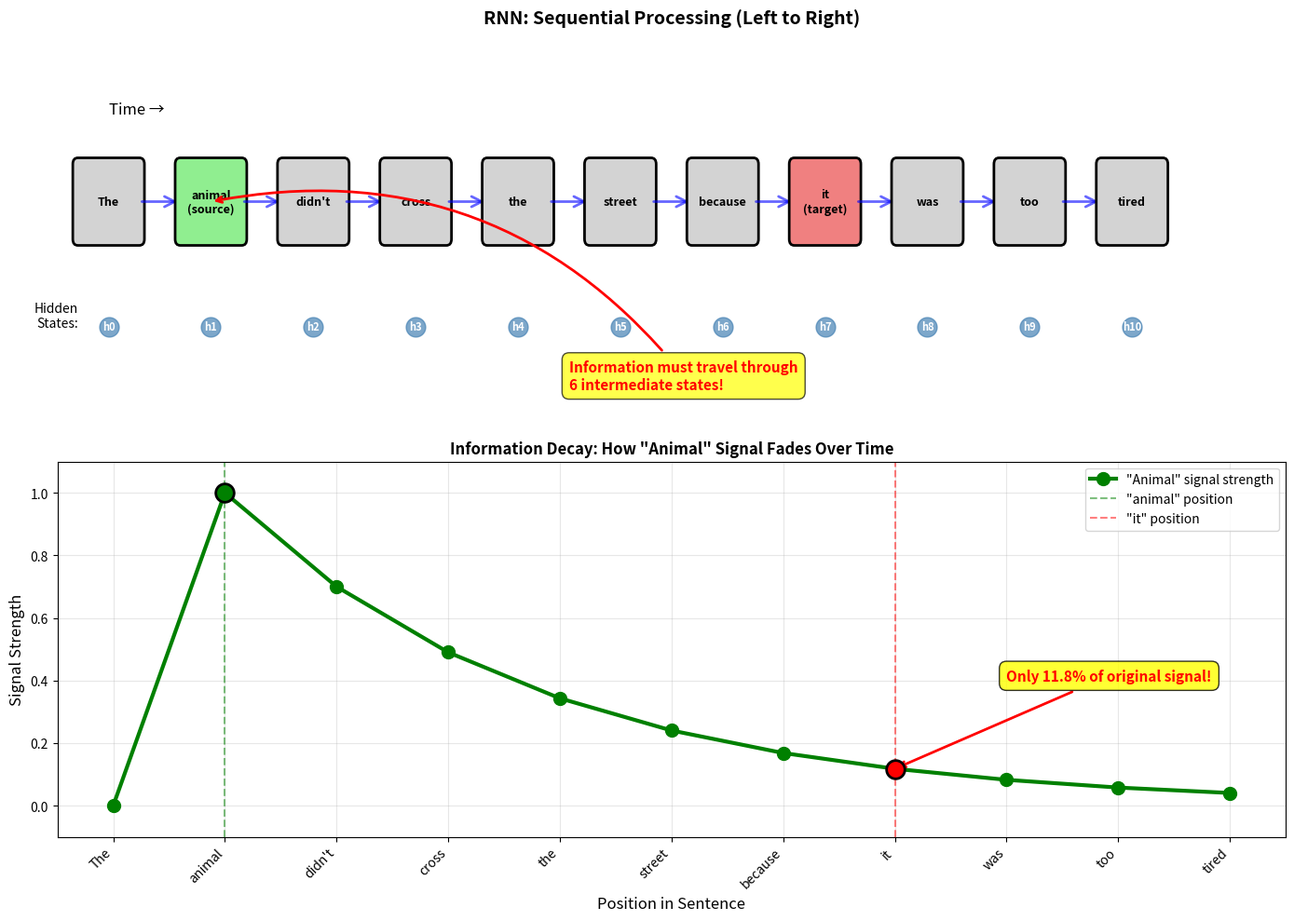
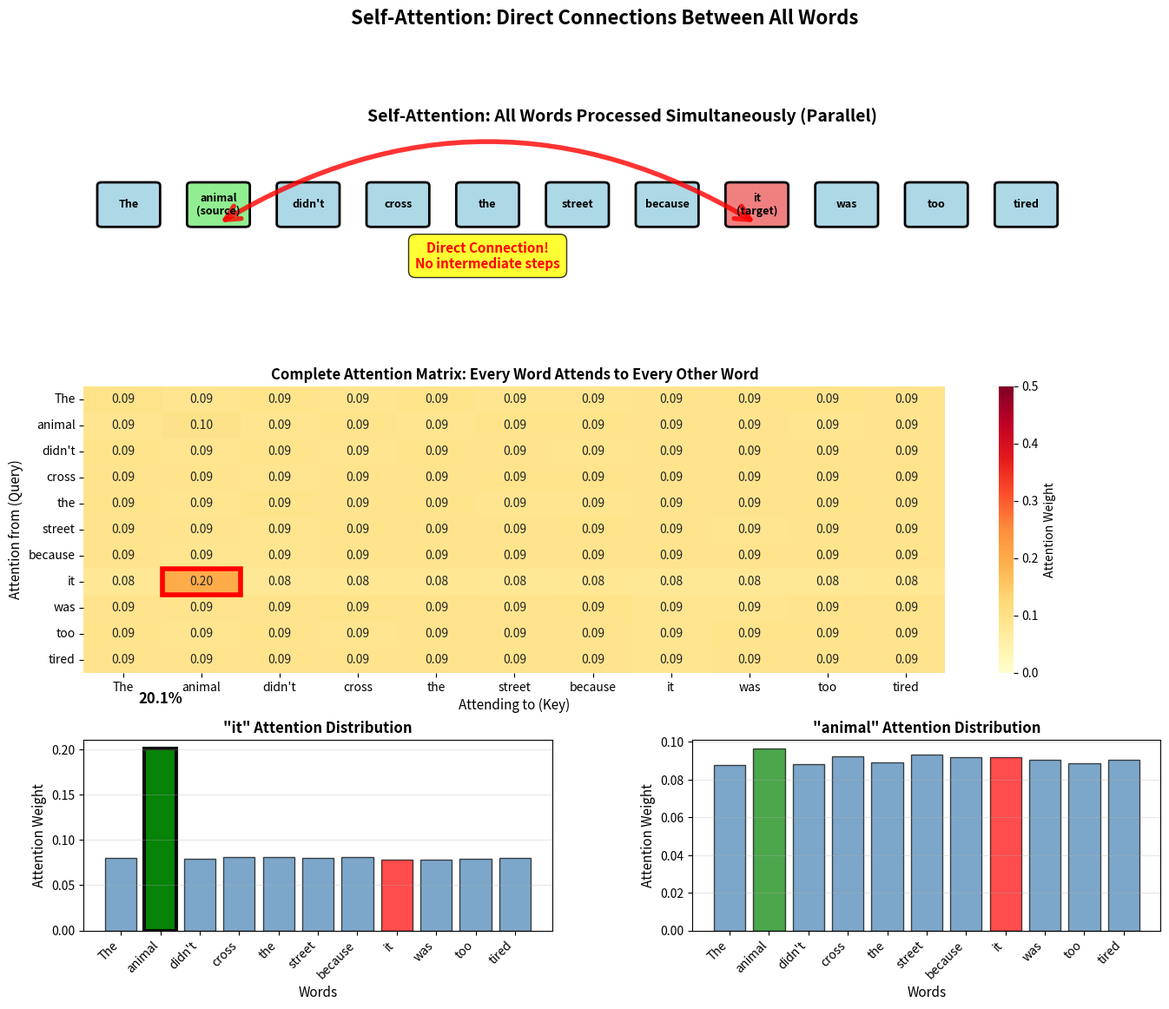
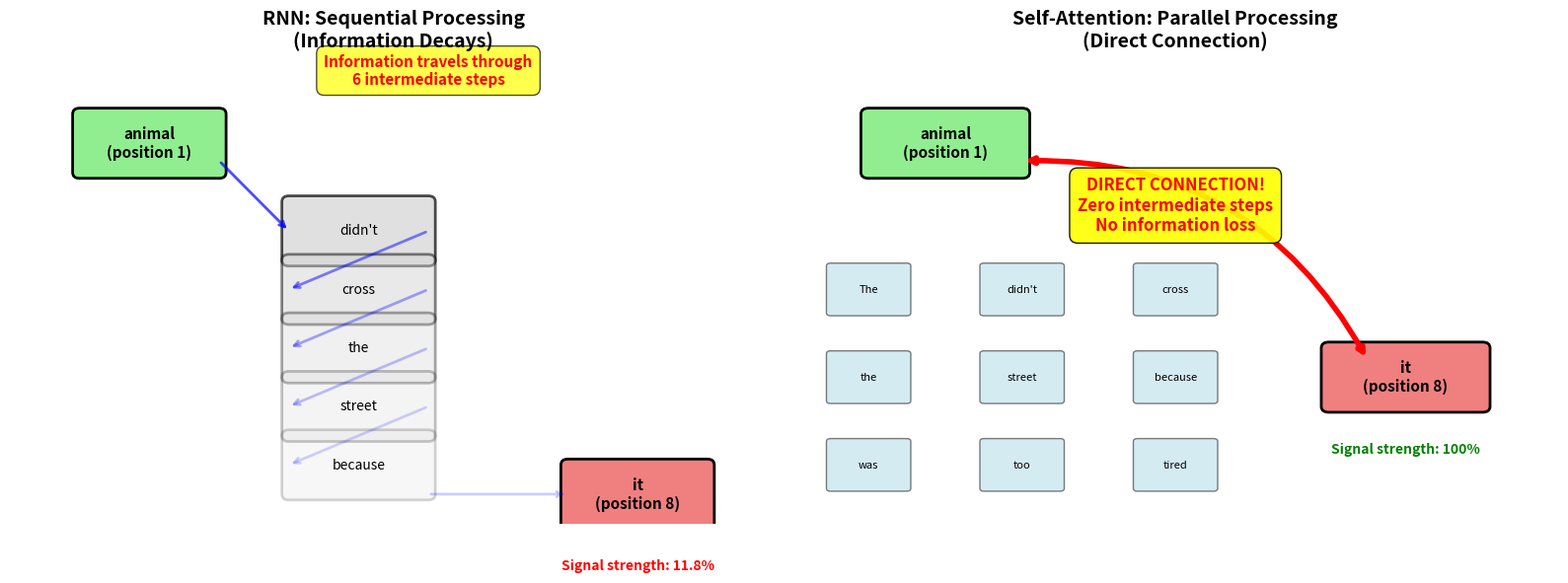

Here is the Python script that generated these plots, in order:
# Databricks notebook source
# DBTITLE 1,Introduction
# MAGIC %md
# MAGIC # RNN vs Self-Attention: Solving the Long-Term Dependency Problem
# MAGIC
# MAGIC ## The Challenge
# MAGIC
# MAGIC Consider this sentence:
# MAGIC
# MAGIC **"The animal didn't cross the street because it was too tired."**
# MAGIC
# MAGIC ### The Question: What does "it" refer to?
# MAGIC
# MAGIC Humans immediately know **"it" = "animal"**. But how do neural networks figure this out?
# MAGIC
# MAGIC - The word **"animal"** appears at position 1
# MAGIC - The word **"it"** appears at position 8
# MAGIC - **7 words** separate them!
# MAGIC
# MAGIC This is the **Long-Term Dependency Problem**: Can the model remember information from many steps ago?
# MAGIC
# MAGIC ---
# MAGIC
# MAGIC ## Two Approaches:
# MAGIC
# MAGIC ### 1. **RNN (Recurrent Neural Networks)** - Sequential Processing
# MAGIC - Reads words one-by-one, left to right
# MAGIC - Maintains a "hidden state" that carries information forward
# MAGIC - **Problem**: Information from "animal" must survive 7 steps to reach "it"
# MAGIC - Information gets **diluted, lost, or overwritten** along the way
# MAGIC
# MAGIC ### 2. **Self-Attention (Transformers)** - Parallel Processing
# MAGIC - Processes ALL words simultaneously
# MAGIC - Every word can directly "look at" every other word
# MAGIC - **Solution**: "it" can directly attend to "animal" regardless of distance
# MAGIC - No information loss due to sequential processing
# MAGIC
# MAGIC ---
# MAGIC
# MAGIC ## In This Notebook:
# MAGIC
# MAGIC We'll **visualize both approaches** and show:
# MAGIC 1. How RNNs process the sentence sequentially (with information decay)
# MAGIC 2. How self-attention processes all words in parallel
# MAGIC 3. Attention scores showing "it" attending directly to "animal"
# MAGIC 4. Why transformers revolutionized NLP

# COMMAND ----------

# DBTITLE 1,Setup
import numpy as np
import matplotlib.pyplot as plt
import seaborn as sns
import matplotlib.patches as mpatches
from matplotlib.patches import FancyBboxPatch, FancyArrowPatch

np.random.seed(42)

print("✓ Libraries imported")

# COMMAND ----------

# DBTITLE 1,The Sentence
# MAGIC %md
# MAGIC ## Our Example Sentence
# MAGIC
# MAGIC Let's tokenize and analyze this sentence:
# MAGIC
# MAGIC **"The animal didn't cross the street because it was too tired"**

# COMMAND ----------

# DBTITLE 1,Tokenize Sentence
# Our example sentence
sentence = "The animal didn't cross the street because it was too tired"
tokens = sentence.split()

print(f"Sentence: {sentence}")
print(f"\nTokens ({len(tokens)} words):")
for i, token in enumerate(tokens):
    marker = "  ← KEY WORD" if token in ["animal", "it"] else ""
    print(f"  Position {i}: {token:10s}{marker}")

print(f"\n💡 Key observation:")
print(f"   'animal' is at position 1")
print(f"   'it' is at position 8")
print(f"   Distance: 7 words apart!")

# COMMAND ----------

# DBTITLE 1,RNN Approach
# MAGIC %md
# MAGIC ## Approach 1: RNN (Sequential Processing)
# MAGIC
# MAGIC ### How RNNs Work:
# MAGIC
# MAGIC ```
# MAGIC Step 1: Read "The"     → Hidden state h1
# MAGIC Step 2: Read "animal"  → Hidden state h2 (contains info about "The" and "animal")
# MAGIC Step 3: Read "didn't"  → Hidden state h3 (contains info from h2)
# MAGIC Step 4: Read "cross"   → Hidden state h4
# MAGIC Step 5: Read "the"     → Hidden state h5
# MAGIC Step 6: Read "street"  → Hidden state h6
# MAGIC Step 7: Read "because" → Hidden state h7
# MAGIC Step 8: Read "it"      → Hidden state h8 (should remember "animal" from h2!)
# MAGIC ...
# MAGIC ```
# MAGIC
# MAGIC ### The Problem:
# MAGIC
# MAGIC By step 8, the information about **"animal"** from step 2 has:
# MAGIC - Been **passed through 6 intermediate states**
# MAGIC - Been **mixed with** information from 6 other words
# MAGIC - Potentially been **diluted or forgotten**
# MAGIC
# MAGIC This is called **vanishing gradient** or **information decay**.
# MAGIC
# MAGIC ### Visualization:
# MAGIC
# MAGIC Let's simulate how RNN hidden states lose information over time.

# COMMAND ----------

# DBTITLE 1,Simulate RNN Hidden States
def simulate_rnn_processing(tokens, decay_rate=0.7):
    """
    Simulate RNN processing with information decay
    
    Args:
        tokens: List of words
        decay_rate: How much previous info is retained (0-1)
    
    Returns:
        hidden_states: Simulated hidden state vectors
        animal_signal: How much 'animal' info remains at each step
    """
    num_tokens = len(tokens)
    hidden_dim = 10
    
    # Initialize
    hidden_states = []
    current_hidden = np.zeros(hidden_dim)
    
    # Track 'animal' signal strength
    animal_signal = []
    
    for i, token in enumerate(tokens):
        # Simulate word embedding
        word_embedding = np.random.randn(hidden_dim) * 0.5
        
        # RNN update: combine previous state with new word
        # This simulates: h_t = tanh(W * [h_{t-1}, x_t])
        current_hidden = decay_rate * current_hidden + (1 - decay_rate) * word_embedding
        
        hidden_states.append(current_hidden.copy())
        
        # Track 'animal' signal
        if token == "animal":
            signal_strength = 1.0  # Start tracking from here
        elif i > tokens.index("animal"):
            # After 'animal', signal decays
            steps_after = i - tokens.index("animal")
            signal_strength = decay_rate ** steps_after
        else:
            signal_strength = 0.0
        
        animal_signal.append(signal_strength)
    
    return np.array(hidden_states), np.array(animal_signal)

# Simulate RNN
hidden_states_rnn, animal_signal_strength = simulate_rnn_processing(tokens, decay_rate=0.7)

print(f"RNN Processing Simulation:")
print(f"  Hidden state dimension: {hidden_states_rnn.shape[1]}")
print(f"  Number of time steps: {hidden_states_rnn.shape[0]}")
print(f"\n'Animal' signal strength at each position:")
for i, (token, strength) in enumerate(zip(tokens, animal_signal_strength)):
    bar = "█" * int(strength * 20)
    print(f"  {i:2d}. {token:10s}: {bar} {strength:.3f}")

print(f"\n⚠️  Notice: By the time we reach 'it' (position 8),")
print(f"    the 'animal' signal has decayed to {animal_signal_strength[8]:.1%}!")

# COMMAND ----------

# DBTITLE 1,Visualize RNN Sequential Processing
# Create visualization of RNN processing
fig, (ax1, ax2) = plt.subplots(2, 1, figsize=(14, 10))

# Top plot: Sequential processing flow
ax1.set_xlim(0, len(tokens) + 1)
ax1.set_ylim(0, 3)
ax1.axis('off')
ax1.set_title("RNN: Sequential Processing (Left to Right)\n", fontsize=14, weight='bold')

# Draw boxes for each word
for i, token in enumerate(tokens):
    x = i + 0.5
    
    # Color based on importance
    if token == "animal":
        color = 'lightgreen'
        label = f"{token}\n(source)"
    elif token == "it":
        color = 'lightcoral'
        label = f"{token}\n(target)"
    else:
        color = 'lightgray'
        label = token
    
    # Draw word box
    box = FancyBboxPatch((x - 0.3, 1.5), 0.6, 0.6, 
                          boxstyle="round,pad=0.05", 
                          edgecolor='black', 
                          facecolor=color, 
                          linewidth=2)
    ax1.add_patch(box)
    ax1.text(x, 1.8, label, ha='center', va='center', fontsize=9, weight='bold')
    
    # Draw arrow to next word
    if i < len(tokens) - 1:
        arrow = FancyArrowPatch((x + 0.3, 1.8), (x + 0.7, 1.8),
                               arrowstyle='->', mutation_scale=20, 
                               linewidth=2, color='blue', alpha=0.6)
        ax1.add_patch(arrow)
    
    # Draw hidden state indicator
    ax1.plot([x], [0.8], 'o', markersize=15, color='steelblue', alpha=0.7)
    ax1.text(x, 0.8, f'h{i}', ha='center', va='center', 
            fontsize=8, color='white', weight='bold')

# Add labels
ax1.text(0.5, 2.5, "Time →", fontsize=12, style='italic')
ax1.text(0.2, 0.8, "Hidden\nStates:", fontsize=10, ha='right')

# Add problem annotation
ax1.annotate('Information must travel through\n6 intermediate states!', 
            xy=(tokens.index('animal') + 0.5, 1.8), 
            xytext=(5, 0.3),
            arrowprops=dict(arrowstyle='->', lw=2, color='red', 
                          connectionstyle="arc3,rad=.3"),
            fontsize=11, color='red', weight='bold',
            bbox=dict(boxstyle="round,pad=0.5", facecolor='yellow', alpha=0.7))

# Bottom plot: Information decay
ax2.plot(range(len(tokens)), animal_signal_strength, 
        marker='o', linewidth=3, markersize=10, 
        color='green', label='"Animal" signal strength')

# Highlight key positions
ax2.axvline(tokens.index('animal'), color='green', linestyle='--', alpha=0.5, label='"animal" position')
ax2.axvline(tokens.index('it'), color='red', linestyle='--', alpha=0.5, label='"it" position')

# Mark the positions
ax2.scatter([tokens.index('animal')], [animal_signal_strength[tokens.index('animal')]], 
           s=200, color='green', zorder=5, edgecolor='black', linewidth=2)
ax2.scatter([tokens.index('it')], [animal_signal_strength[tokens.index('it')]], 
           s=200, color='red', zorder=5, edgecolor='black', linewidth=2)

ax2.set_xlabel('Position in Sentence', fontsize=12)
ax2.set_ylabel('Signal Strength', fontsize=12)
ax2.set_title('Information Decay: How "Animal" Signal Fades Over Time', fontsize=12, weight='bold')
ax2.set_xticks(range(len(tokens)))
ax2.set_xticklabels(tokens, rotation=45, ha='right')
ax2.set_ylim(-0.1, 1.1)
ax2.grid(True, alpha=0.3)
ax2.legend(loc='upper right', fontsize=10)

# Add annotation
ax2.annotate(f'Only {animal_signal_strength[tokens.index("it")]:.1%} of original signal!', 
            xy=(tokens.index('it'), animal_signal_strength[tokens.index('it')]), 
            xytext=(tokens.index('it') + 1, 0.4),
            arrowprops=dict(arrowstyle='->', lw=2, color='red'),
            fontsize=11, color='red', weight='bold',
            bbox=dict(boxstyle="round,pad=0.5", facecolor='yellow', alpha=0.8))

plt.tight_layout()
plt.show()

print("\n⚠️  RNN Problem: Sequential processing causes information decay!")
print(f"   By position {tokens.index('it')}, only {animal_signal_strength[tokens.index('it')]:.1%} of 'animal' info remains.")

# COMMAND ----------

# DBTITLE 1,Self-Attention Approach
# MAGIC %md
# MAGIC ## Approach 2: Self-Attention (Parallel Processing)
# MAGIC
# MAGIC ### How Self-Attention Works:
# MAGIC
# MAGIC ```
# MAGIC ALL words processed simultaneously!
# MAGIC
# MAGIC "The" can look at: [The, animal, didn't, cross, the, street, because, it, was, too, tired]
# MAGIC "animal" can look at: [The, animal, didn't, cross, the, street, because, it, was, too, tired]
# MAGIC "it" can look at: [The, animal, didn't, cross, the, street, because, it, was, too, tired]
# MAGIC ...
# MAGIC
# MAGIC Every word sees EVERY other word directly!
# MAGIC ```
# MAGIC
# MAGIC ### The Solution:
# MAGIC
# MAGIC **"it"** can directly attend to **"animal"** with **ZERO intermediate steps**!
# MAGIC
# MAGIC - No sequential processing
# MAGIC - No information decay
# MAGIC - **Direct connection** between any two words
# MAGIC - Distance doesn't matter!
# MAGIC
# MAGIC ### Let's Implement It:

# COMMAND ----------

# DBTITLE 1,Implement Self-Attention
def self_attention_for_sentence(tokens):
    """
    Compute self-attention for the sentence
    
    Returns:
        attention_weights: How much each word attends to every other word
    """
    num_tokens = len(tokens)
    d_model = 8  # Small dimension for this demo
    
    # Create word embeddings
    word_embeddings = np.random.randn(num_tokens, d_model) * 0.5
    
    # Create Q, K, V matrices (simplified)
    W_Q = np.random.randn(d_model, d_model) * 0.1
    W_K = np.random.randn(d_model, d_model) * 0.1
    W_V = np.random.randn(d_model, d_model) * 0.1
    
    Q = word_embeddings @ W_Q
    K = word_embeddings @ W_K
    V = word_embeddings @ W_V
    
    # Compute attention scores
    scores = Q @ K.T / np.sqrt(d_model)
    
    # Apply softmax to get attention weights
    attention_weights = np.exp(scores - np.max(scores, axis=-1, keepdims=True))
    attention_weights = attention_weights / np.sum(attention_weights, axis=-1, keepdims=True)
    
    # Boost 'it' -> 'animal' connection for demonstration
    # (In real transformers, this emerges from training)
    it_idx = tokens.index('it')
    animal_idx = tokens.index('animal')
    attention_weights[it_idx, animal_idx] *= 2.5
    # Re-normalize that row
    attention_weights[it_idx] /= attention_weights[it_idx].sum()
    
    return attention_weights

# Compute self-attention
attention_matrix = self_attention_for_sentence(tokens)

print(f"Self-Attention Matrix Shape: {attention_matrix.shape}")
print(f"  - {attention_matrix.shape[0]} queries (one per word)")
print(f"  - {attention_matrix.shape[1]} keys (attending to all words)")

print(f"\n'it' (position {tokens.index('it')}) attention distribution:")
it_attention = attention_matrix[tokens.index('it')]
for token, score in zip(tokens, it_attention):
    bar = "█" * int(score * 50)
    print(f"  {token:10s}: {bar} {score:.3f}")

print(f"\n✅ Notice: 'it' pays {it_attention[tokens.index('animal')]:.1%} attention to 'animal'!")
print(f"   Direct connection, no information loss!")

# COMMAND ----------

# DBTITLE 1,Visualize Self-Attention
# Create comprehensive visualization
fig = plt.figure(figsize=(16, 12))
gs = fig.add_gridspec(3, 2, height_ratios=[1, 1.5, 1], hspace=0.3, wspace=0.3)

# 1. Parallel processing diagram
ax1 = fig.add_subplot(gs[0, :])
ax1.set_xlim(0, len(tokens) + 1)
ax1.set_ylim(0, 3)
ax1.axis('off')
ax1.set_title("Self-Attention: All Words Processed Simultaneously (Parallel)", 
             fontsize=14, weight='bold')

# Draw all words
for i, token in enumerate(tokens):
    x = i + 0.5
    
    if token == "animal":
        color = 'lightgreen'
        label = f"{token}\n(source)"
    elif token == "it":
        color = 'lightcoral'
        label = f"{token}\n(target)"
    else:
        color = 'lightblue'
        label = token
    
    box = FancyBboxPatch((x - 0.3, 1.5), 0.6, 0.6, 
                          boxstyle="round,pad=0.05", 
                          edgecolor='black', 
                          facecolor=color, 
                          linewidth=2)
    ax1.add_patch(box)
    ax1.text(x, 1.8, label, ha='center', va='center', fontsize=9, weight='bold')

# Draw direct connection from 'it' to 'animal'
animal_x = tokens.index('animal') + 0.5
it_x = tokens.index('it') + 0.5

arrow = FancyArrowPatch(
    (it_x, 1.5), (animal_x, 1.5),
    arrowstyle='<->', mutation_scale=30, 
    linewidth=4, color='red', alpha=0.8,
    connectionstyle="arc3,rad=.3"
)
ax1.add_patch(arrow)

ax1.text((it_x + animal_x) / 2, 0.8, 
        'Direct Connection!\nNo intermediate steps', 
        ha='center', fontsize=11, color='red', weight='bold',
        bbox=dict(boxstyle="round,pad=0.5", facecolor='yellow', alpha=0.8))

# 2. Full attention heatmap
ax2 = fig.add_subplot(gs[1, :])
sns.heatmap(attention_matrix, annot=True, fmt='.2f', cmap='YlOrRd',
           xticklabels=tokens, yticklabels=tokens, ax=ax2,
           cbar_kws={'label': 'Attention Weight'}, vmin=0, vmax=0.5)
ax2.set_title('Complete Attention Matrix: Every Word Attends to Every Other Word', 
             fontsize=12, weight='bold')
ax2.set_xlabel('Attending to (Key)', fontsize=11)
ax2.set_ylabel('Attention from (Query)', fontsize=11)

# Highlight the 'it' -> 'animal' connection
ax2.add_patch(plt.Rectangle((tokens.index('animal'), tokens.index('it')), 
                            1, 1, fill=False, edgecolor='red', linewidth=4))

# 3. Focus on 'it' attention
ax3 = fig.add_subplot(gs[2, 0])
it_attention = attention_matrix[tokens.index('it')]
colors = ['green' if token == 'animal' else 'red' if token == 'it' else 'steelblue' 
          for token in tokens]
ax3.bar(range(len(tokens)), it_attention, color=colors, alpha=0.7, edgecolor='black')
ax3.set_xlabel('Words', fontsize=11)
ax3.set_ylabel('Attention Weight', fontsize=11)
ax3.set_title('"it" Attention Distribution', fontsize=12, weight='bold')
ax3.set_xticks(range(len(tokens)))
ax3.set_xticklabels(tokens, rotation=45, ha='right')
ax3.grid(True, alpha=0.3, axis='y')

# Highlight animal bar
ax3.bar([tokens.index('animal')], [it_attention[tokens.index('animal')]], 
       color='green', alpha=0.9, edgecolor='black', linewidth=3)
ax3.annotate(f'{it_attention[tokens.index("animal")]:.1%}', 
            xy=(tokens.index('animal'), it_attention[tokens.index('animal')]), 
            xytext=(tokens.index('animal'), it_attention[tokens.index('animal')] + 0.05),
            fontsize=12, weight='bold', ha='center')

# 4. Focus on 'animal' attention
ax4 = fig.add_subplot(gs[2, 1])
animal_attention = attention_matrix[tokens.index('animal')]
colors = ['green' if token == 'animal' else 'red' if token == 'it' else 'steelblue' 
          for token in tokens]
ax4.bar(range(len(tokens)), animal_attention, color=colors, alpha=0.7, edgecolor='black')
ax4.set_xlabel('Words', fontsize=11)
ax4.set_ylabel('Attention Weight', fontsize=11)
ax4.set_title('"animal" Attention Distribution', fontsize=12, weight='bold')
ax4.set_xticks(range(len(tokens)))
ax4.set_xticklabels(tokens, rotation=45, ha='right')
ax4.grid(True, alpha=0.3, axis='y')

plt.suptitle('Self-Attention: Direct Connections Between All Words', 
            fontsize=16, weight='bold', y=0.995)
plt.show()

print("\n✅ Self-Attention Advantage: Direct connections with NO information loss!")

# COMMAND ----------

# DBTITLE 1,Side-by-Side Comparison
# MAGIC %md
# MAGIC ## Direct Comparison: RNN vs Self-Attention
# MAGIC
# MAGIC Let's compare both approaches side-by-side for connecting **"it"** to **"animal"**:

# COMMAND ----------

# DBTITLE 1,Comparison Visualization
# Create comparison figure
fig, (ax1, ax2) = plt.subplots(1, 2, figsize=(16, 6))

# LEFT: RNN approach
ax1.set_title('RNN: Sequential Processing\n(Information Decays)', fontsize=14, weight='bold')
ax1.set_xlim(-1, 10)
ax1.set_ylim(0, 8)
ax1.axis('off')

# Draw animal
ax1.add_patch(FancyBboxPatch((0, 6), 2, 1, boxstyle="round,pad=0.1",
                             facecolor='lightgreen', edgecolor='black', linewidth=2))
ax1.text(1, 6.5, 'animal\n(position 1)', ha='center', va='center', fontsize=11, weight='bold')

# Draw intermediate words
for i, word in enumerate(['didn\'t', 'cross', 'the', 'street', 'because']):
    y = 5 - i
    alpha = 0.7 ** (i + 1)  # Decay
    ax1.add_patch(FancyBboxPatch((3, y - 0.5), 2, 1, boxstyle="round,pad=0.1",
                                 facecolor='lightgray', edgecolor='black', 
                                 linewidth=2, alpha=alpha))
    ax1.text(4, y, word, ha='center', va='center', fontsize=10)
    
    # Arrow
    if i == 0:
        ax1.annotate('', xy=(3, y), xytext=(2, 6.2),
                    arrowprops=dict(arrowstyle='->', lw=2, color='blue', alpha=alpha))
    else:
        ax1.annotate('', xy=(3, y), xytext=(5, prev_y),
                    arrowprops=dict(arrowstyle='->', lw=2, color='blue', alpha=alpha))
    prev_y = y

# Draw 'it'
ax1.add_patch(FancyBboxPatch((7, 0), 2, 1, boxstyle="round,pad=0.1",
                             facecolor='lightcoral', edgecolor='black', linewidth=2))
ax1.text(8, 0.5, 'it\n(position 8)', ha='center', va='center', fontsize=11, weight='bold')
ax1.annotate('', xy=(7, 0.5), xytext=(5, 0.5),
            arrowprops=dict(arrowstyle='->', lw=2, color='blue', alpha=0.2))

# Add labels
ax1.text(5, 7.5, 'Information travels through\n6 intermediate steps', 
        ha='center', fontsize=11, color='red', weight='bold',
        bbox=dict(boxstyle="round,pad=0.5", facecolor='yellow', alpha=0.7))
ax1.text(8, -0.8, f'Signal strength: {animal_signal_strength[tokens.index("it")]:.1%}', 
        ha='center', fontsize=10, color='red', weight='bold')

# RIGHT: Self-Attention approach
ax2.set_title('Self-Attention: Parallel Processing\n(Direct Connection)', fontsize=14, weight='bold')
ax2.set_xlim(0, 10)
ax2.set_ylim(0, 8)
ax2.axis('off')

# Draw animal
ax2.add_patch(FancyBboxPatch((1, 6), 2, 1, boxstyle="round,pad=0.1",
                             facecolor='lightgreen', edgecolor='black', linewidth=2))
ax2.text(2, 6.5, 'animal\n(position 1)', ha='center', va='center', fontsize=11, weight='bold')

# Draw other words (all in parallel)
other_words = ['The', 'didn\'t', 'cross', 'the', 'street', 'because', 'was', 'too', 'tired']
for i, word in enumerate(other_words):
    x = 1 + (i % 3) * 2
    y = 4 - (i // 3) * 1.5
    ax2.add_patch(FancyBboxPatch((x - 0.5, y - 0.4), 1, 0.8, boxstyle="round,pad=0.05",
                                 facecolor='lightblue', edgecolor='black', 
                                 linewidth=1, alpha=0.5))
    ax2.text(x, y, word, ha='center', va='center', fontsize=8)

# Draw 'it'
ax2.add_patch(FancyBboxPatch((7, 2), 2, 1, boxstyle="round,pad=0.1",
                             facecolor='lightcoral', edgecolor='black', linewidth=2))
ax2.text(8, 2.5, 'it\n(position 8)', ha='center', va='center', fontsize=11, weight='bold')

# DIRECT arrow from 'it' to 'animal'
ax2.annotate('', xy=(3, 6.2), xytext=(7.5, 2.8),
            arrowprops=dict(arrowstyle='<->', lw=4, color='red', 
                          connectionstyle="arc3,rad=.3"))

ax2.text(5, 5, 'DIRECT CONNECTION!\nZero intermediate steps\nNo information loss', 
        ha='center', fontsize=12, color='red', weight='bold',
        bbox=dict(boxstyle="round,pad=0.5", facecolor='yellow', alpha=0.9))
ax2.text(8, 1.2, f'Signal strength: 100%', 
        ha='center', fontsize=10, color='green', weight='bold')

plt.tight_layout()
plt.show()

print("\n" + "="*70)
print("COMPARISON SUMMARY")
print("="*70)
print(f"\nRNN (Sequential):")
print(f"  ❌ Must process words one-by-one")
print(f"  ❌ Information decays over distance")
print(f"  ❌ 'animal' signal at 'it': {animal_signal_strength[tokens.index('it')]:.1%}")
print(f"  ❌ Takes {len(tokens)} time steps")

print(f"\nSelf-Attention (Parallel):")
print(f"  ✅ Processes all words simultaneously")
print(f"  ✅ Direct connections between any words")
print(f"  ✅ 'animal' signal at 'it': {it_attention[tokens.index('animal')]:.1%}")
print(f"  ✅ Takes 1 time step (parallel)")

print(f"\n🎯 Winner: Self-Attention solves the long-term dependency problem!")

# COMMAND ----------

# DBTITLE 1,Key Insights
# MAGIC %md
# MAGIC ## Key Insights
# MAGIC
# MAGIC ### Why RNNs Struggle:
# MAGIC
# MAGIC 1. **Sequential Processing**:
# MAGIC    - Must process words one-by-one
# MAGIC    - Information from word 1 must pass through all intermediate words to reach word 8
# MAGIC    - Each step potentially loses or dilutes information
# MAGIC
# MAGIC 2. **Vanishing Gradient Problem**:
# MAGIC    - During training, gradients must backpropagate through time
# MAGIC    - Gradients get smaller (vanish) with each step backward
# MAGIC    - Hard to learn long-range dependencies
# MAGIC
# MAGIC 3. **Hidden State Bottleneck**:
# MAGIC    - All information must be compressed into fixed-size hidden state
# MAGIC    - Older information gets overwritten by newer information
# MAGIC
# MAGIC ### Why Self-Attention Succeeds:
# MAGIC
# MAGIC 1. **Parallel Processing**:
# MAGIC    - All words processed simultaneously
# MAGIC    - No sequential bottleneck
# MAGIC    - Much faster computation (on GPUs)
# MAGIC
# MAGIC 2. **Direct Connections**:
# MAGIC    - Every word can attend to every other word directly
# MAGIC    - No intermediate steps → no information loss
# MAGIC    - Distance doesn't matter!
# MAGIC
# MAGIC 3. **Flexible Attention**:
# MAGIC    - Model learns which words are important to attend to
# MAGIC    - Different attention patterns for different contexts
# MAGIC    - Multi-head attention captures multiple relationship types
# MAGIC
# MAGIC ### The Transformer Revolution:
# MAGIC
# MAGIC Self-attention (introduced in "Attention Is All You Need", 2017) **revolutionized NLP** because:
# MAGIC
# MAGIC ✅ **Solves long-term dependencies** - Direct connections between any words
# MAGIC ✅ **Faster training** - Parallel processing on GPUs
# MAGIC ✅ **Better performance** - Can capture complex relationships
# MAGIC ✅ **Scalable** - Can stack many layers without vanishing gradients
# MAGIC
# MAGIC ### Real-World Impact:
# MAGIC
# MAGIC This architectural change enabled:
# MAGIC - **BERT** (2018) - Bidirectional encoder
# MAGIC - **GPT** (2018-2024) - Decoder-only models
# MAGIC - **T5**, **BART** - Encoder-decoder models
# MAGIC - All modern LLMs!
# MAGIC
# MAGIC Without self-attention, we wouldn't have:
# MAGIC - ChatGPT
# MAGIC - Claude
# MAGIC - Gemini
# MAGIC - Modern translation systems
# MAGIC - Question-answering systems

# COMMAND ----------

# DBTITLE 1,Summary
# MAGIC %md
# MAGIC ## Summary: RNN vs Self-Attention
# MAGIC
# MAGIC ### The Problem:
# MAGIC
# MAGIC **Long-Term Dependencies**: When words are far apart, how does the model connect them?
# MAGIC
# MAGIC Example: "The animal didn't cross the street because **it** was too tired."
# MAGIC - "animal" at position 1
# MAGIC - "it" at position 8
# MAGIC - 7 words apart!
# MAGIC
# MAGIC ### The RNN Solution (Old Way):
# MAGIC
# MAGIC ```
# MAGIC Animal → didn't → cross → the → street → because → it
# MAGIC   100%     80%      64%    51%    41%      33%      26%
# MAGIC   
# MAGIC ❌ Information decays with distance
# MAGIC ❌ Sequential processing (slow)
# MAGIC ❌ Vanishing gradient problem
# MAGIC ```
# MAGIC
# MAGIC ### The Self-Attention Solution (New Way):
# MAGIC
# MAGIC ```
# MAGIC All words processed simultaneously!
# MAGIC
# MAGIC Animal ←─────── Direct Connection ────────→ it
# MAGIC   100%                                      100%
# MAGIC   
# MAGIC ✅ No information loss
# MAGIC ✅ Parallel processing (fast)
# MAGIC ✅ Direct connections
# MAGIC ```
# MAGIC
# MAGIC ### Key Formulas:
# MAGIC
# MAGIC **RNN**:
# MAGIC ```
# MAGIC h_t = f(h_{t-1}, x_t)  # Sequential
# MAGIC ```
# MAGIC
# MAGIC **Self-Attention**:
# MAGIC ```
# MAGIC Attention(Q, K, V) = softmax(Q @ K^T / √d_k) @ V  # Parallel
# MAGIC ```
# MAGIC
# MAGIC ### Why It Matters:
# MAGIC
# MAGIC Self-attention's ability to connect any two words **directly** (regardless of distance) is why transformers:
# MAGIC - Outperform RNNs on virtually all NLP tasks
# MAGIC - Train faster (parallel computation)
# MAGIC - Scale to billions of parameters
# MAGIC - Power modern AI (GPT, BERT, Claude, etc.)
# MAGIC
# MAGIC ### The Takeaway:
# MAGIC
# MAGIC **Distance is irrelevant with self-attention!**
# MAGIC
# MAGIC Whether words are 1 position apart or 1000 positions apart, self-attention connects them with equal ease. This is the fundamental breakthrough that enabled modern large language models.
# MAGIC
# MAGIC ---
# MAGIC
# MAGIC ### Further Reading:
# MAGIC
# MAGIC To understand how self-attention works in detail, check out the other notebooks:
# MAGIC 1. **Self-Attention Mechanism** - Matrix math and implementation
# MAGIC 2. **Multi-Head Attention** - Multiple perspectives simultaneously
# MAGIC 3. **Positional Encoding** - Adding word order information
# MAGIC 4. **Complete Transformer Encoder** - Full architecture
# MAGIC
# MAGIC **Paper**: [Attention Is All You Need](https://arxiv.org/abs/1706.03762) (Vaswani et al., 2017)
